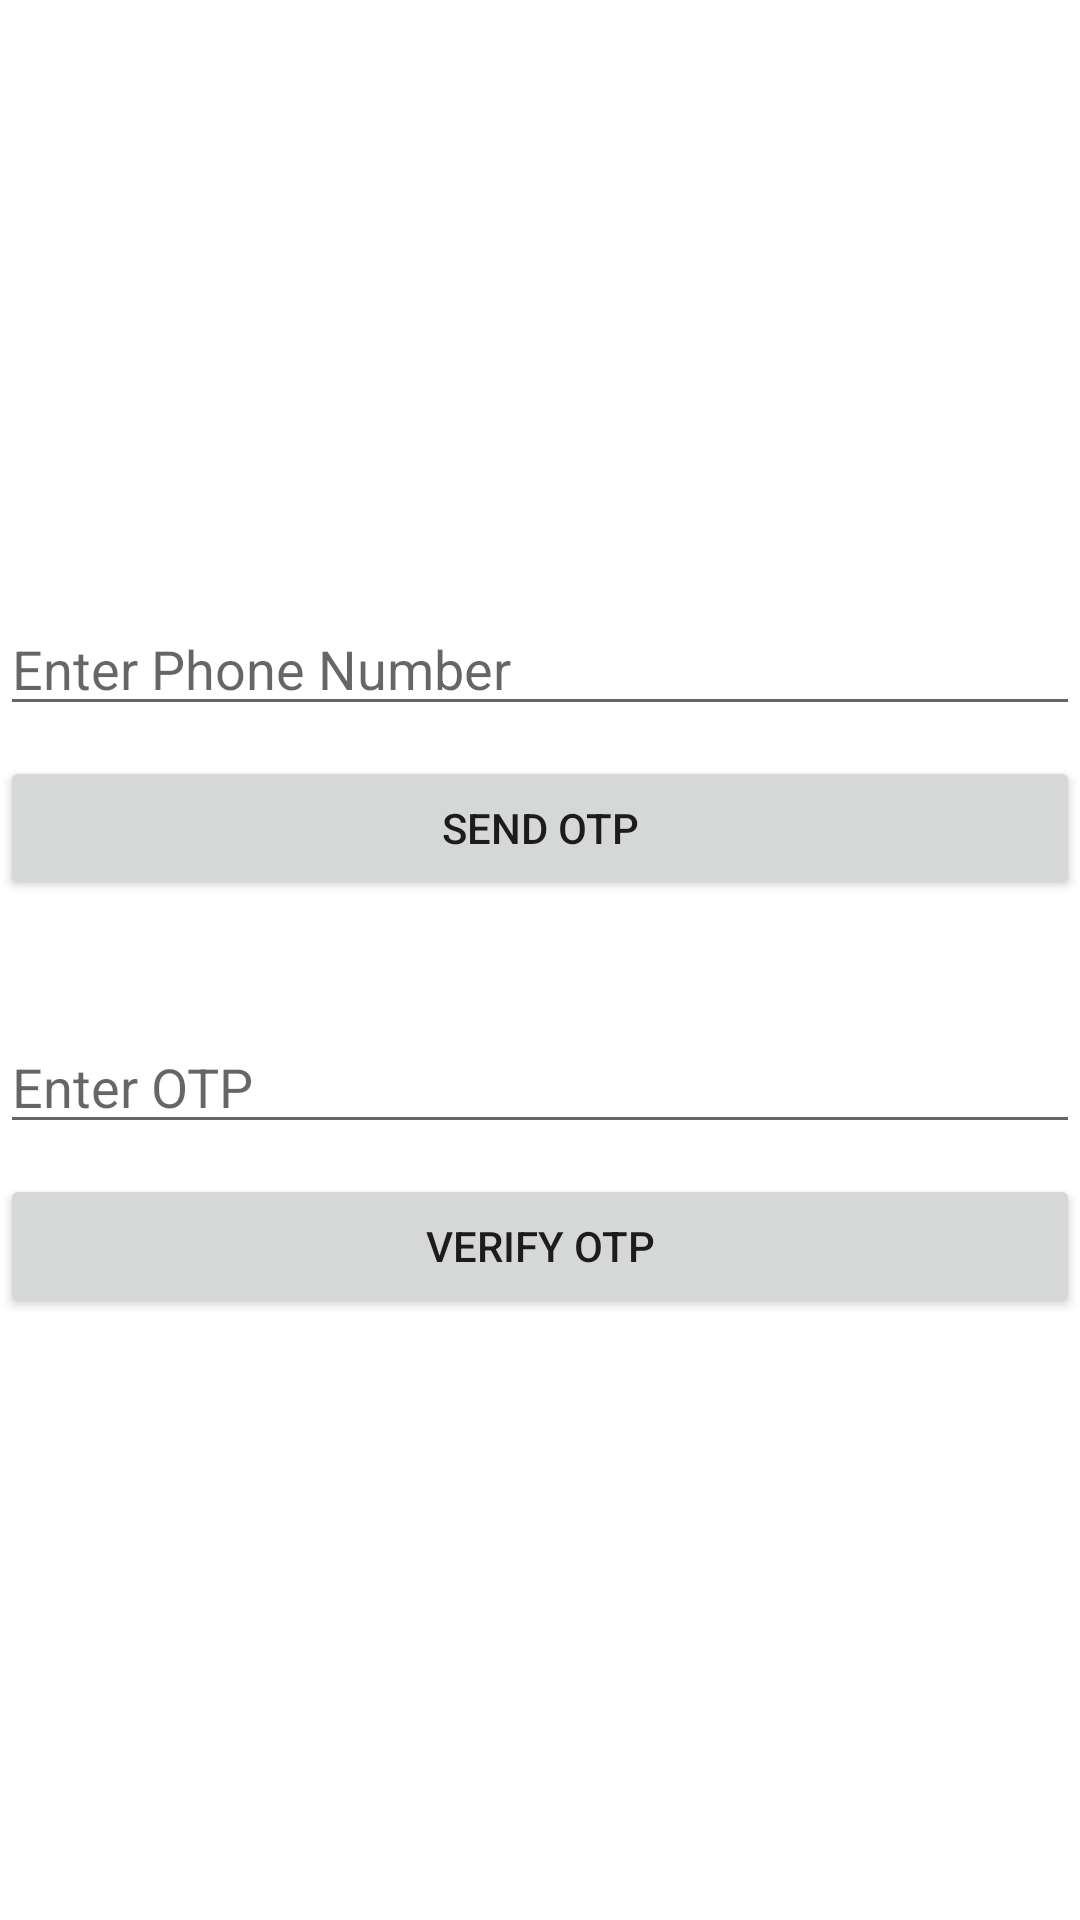

Layout XML and referenced resources for this Android screen:
<!-- AndroidManifest.xml: application theme Theme.MyNotes -->
<!-- res/layout/activity_login_with_phone.xml -->
<?xml version="1.0" encoding="utf-8"?>
<RelativeLayout xmlns:android="http://schemas.android.com/apk/res/android"
    xmlns:app="http://schemas.android.com/apk/res-auto"
    xmlns:tools="http://schemas.android.com/tools"
    android:layout_width="match_parent"
    android:layout_height="match_parent"
    tools:context="com.tridhyaintuit.mynotes.Activities.LoginWIthPhone">

    <LinearLayout
        android:layout_width="match_parent"
        android:layout_height="wrap_content"
        android:orientation="vertical"
        android:layout_centerInParent="true">

        <LinearLayout
            android:layout_width="match_parent"
            android:layout_height="wrap_content"
            android:orientation="vertical">

            <EditText
                android:id="@+id/etMobileNumber"
                android:layout_width="match_parent"
                android:layout_height="wrap_content"
                android:layout_gravity="center"
                android:hint="Enter Phone Number"
                android:textColor="#9F000000" />

            <Button
                android:id="@+id/btnSendOtp"
                android:layout_width="match_parent"
                android:layout_height="wrap_content"
                android:layout_marginTop="10dp"
                android:text="Send OTP" />
        </LinearLayout>

        <LinearLayout
            android:layout_width="match_parent"
            android:layout_height="wrap_content"
            android:orientation="vertical">

            <EditText
                android:id="@+id/etOtp"
                android:layout_width="match_parent"
                android:layout_height="wrap_content"
                android:layout_gravity="center"
                android:layout_marginTop="40dp"
                android:hint="Enter OTP"
                android:textColor="#9F000000" />

            <Button
                android:id="@+id/btnLoginWithOtp"
                android:layout_width="match_parent"
                android:layout_height="wrap_content"
                android:layout_marginTop="10dp"
                android:text="Verify Otp" />
        </LinearLayout>
    </LinearLayout>
</RelativeLayout>
<!-- resources referenced by this layout -->
<resources>
  <style name="Theme.MyNotes" parent="Theme.MaterialComponents.DayNight.DarkActionBar">
          
          <item name="colorPrimary">@color/purple_500</item>
          <item name="colorPrimaryVariant">@color/purple_500</item>
          <item name="colorOnPrimary">@color/white</item>
          
          <item name="colorSecondary">@color/teal_200</item>
          <item name="colorSecondaryVariant">@color/teal_700</item>
          <item name="colorOnSecondary">@color/black</item>
          
          <item name="android:statusBarColor">?attr/colorPrimaryVariant</item>
          
      </style>
  <color name="purple_500">#707070</color>
  <color name="white">#FFFFFFFF</color>
  <color name="teal_200">#FF03DAC5</color>
  <color name="teal_700">#FF018786</color>
  <color name="black">#FF000000</color>
</resources>
